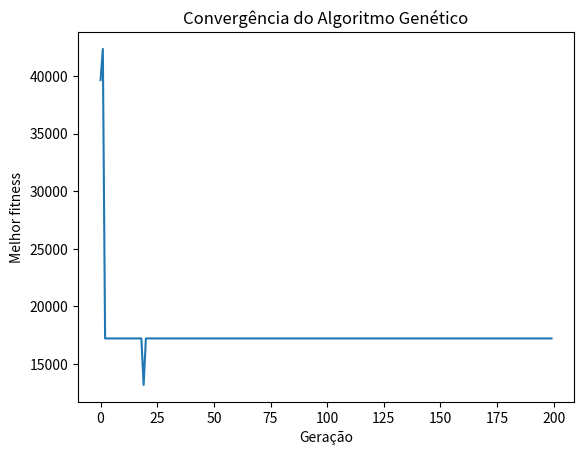

Python code for this plot:
import random
import matplotlib.pyplot as plt

# INDIVIDUO = [[[3, Quant], [9, Quant], [1, Quant]], [[2, Quant], [3, Quant], [7, Quant], [1, Quant], [2, Quant]], ...]
# O individuo é composto de 4 partes. O primeiro array representa o café da manhã, o segundo almoço, o terceiro café da tarde e o quarto, a janta
# O café da manhã e da tarde é composto de alimentos de 3 categorias: cereal, fruta e bebida
# O almoço e janta é composto de alimentos de 4 categorias: 2 cereais, 2 verduras/hortaliças, carne(almoço) ou peixe(janta) e bebida
# O array [[3, Quant], [9, Quant], [1, Quant]] por exemplo, pode representar o café da manhã, sendo que os arrays [3, Quant], [9, Quant], [1, Quant] representam a posição do alimento na base de dados, exemplo CAFE_CEREAIS[3] e Quant a porção de 100g do alimento, sendo que Quant * 100 representa a quantidade em gramas



# Mínimo e máximo de porções de 100g para cada tipo de alimento.
LIMITE_CEREAIS = [0.5, 1.5]
LIMITE_FRUTAS = [1, 1.5]
LIMITE_BEBIDAS = [1, 2]
LIMITE_CARNES = [0.8, 2]
LIMITE_PEIXES = [0.5, 2]
LIMITE_VERDURAS = [0.05, 0.2]

# Parâmetros do algoritmos genético
TAM_POPULACAO = 200
TAXA_MUTACAO = 0.1
NUM_GERACOES = 200
TAXA_CRUZAMENTO = 0.8


# Quantidades baseadas em 100g do alimento
# Ordem dos dados: Nome, Proteinas, Carboidratos, Gordura, Caloria

CAFE_CEREAIS = [["Biscoito Recheado Chocolate", 6, 71, 20, 472], ["Biscoito Salgado Cream Cracker", 10, 69, 14, 432],
["Cereal Matinal", 7, 84, 1, 382], ["Pao Frances", 8, 59, 3, 300]]

CAFE_FRUTAS = [["Abacate", 1, 6, 8, 96], ["Abacaxi", 1, 12, 0, 48], ["Banana prata", 1, 26, 0, 98],
["Coco", 4, 10, 0, 402], ["Goiaba vermelha", 1, 13, 0, 54], ["Laranja Pera", 1, 9, 0, 37], ["Maça Fuji", 0, 15, 0, 56],
["Maracujá", 2, 12, 2, 68], ["Melao", 1, 8, 0, 29], ["Morango", 1, 7, 0, 30]]

CAFE_BEBIDAS = [["Cafe", 15, 66, 12, 419], ["Agua de coco", 0, 5.3, 0, 21.5], ["Suco Laranja Pera", 0.7, 7.6, 0.1, 32.7], ["Suco de uva nectar", 0, 29, 0, 115], 
                      ["Leite UHT integral", 6, 8.8, 4, 113], ["Iogurte natural", 4, 2, 3, 51]]

REFEICAO_CEREAIS = [["Arroz integral cozido", 2.6, 25.8, 0.3, 123.5], ["Arroz tipo 1", 2.5, 28.1, 0.2, 128.3], ["Macarrao Instantaneo", 9, 62, 17, 432],
                  ["Feijao carioca", 20, 63, 1, 336], ["Lentilha", 23, 64, 1, 347]]

REFEICAO_VERDURAS_HORTALICAS = [["Abobrinha Italiana Refogada", 1.1, 4.2, 0.1, 24.4], ["Alface Lisa", 2, 2, 0, 14],
["Alho cru", 7, 24, 0, 113], ["Batata Doce Cozida", 0.6, 18.4, 0, 76.8], ["Beterraba Crua", 2, 11, 0, 49],
["Cará", 1.5, 18.9, 0, 77.6], ["Cenoura Cozida", 0.9, 6.7, 0.1, 29.9], ["Couve Crua", 3, 4, 1, 27],
["Espinafre Nova Zelândia Refogado", 2.7, 4.2, 0.9, 67.3], ["Mandioca Frita", 1.4, 50.3, 1.7, 300.1], 
["Nabo cru", 1, 4, 0, 18], ["Tomate com semente cru", 1, 3, 0, 15], ["Vagem crua", 2, 5, 0, 25]]

REFEICAO_PESCADOS = [["Corimbata Assado", 19, 0, 4.8, 261.5], ["Pintado Grelhado", 30.8, 0, 1.1, 152.2],
["File de Merluza Frito", 26.9, 0, 1.4, 191.6], ["Atum conserva em oleo", 26.2, 0, 1, 165.9]]

REFEICAO_CARNES = [["Carne bovina acem moida cozida", 26.7, 0, 10.9, 212.4], ["Carne bovina contra file sem gordura grelhado", 35.9, 0, 4.5, 193.7],
["Carne bovina costela assada", 28.8, 0, 27.7, 373], ["File mignon sem gordura grelhado", 33, 0, 9, 220],
["Carne bovina fraldinha com gordura cozida", 24, 0, 26, 338], ["Carne bovina lagarto cozida", 33, 0, 9, 221]]

REFEICAO_BEBIDAS = [["Refrigerante Guarana", 0, 10, 0, 38.7], ["Suco Laranja Pera", 0.7, 7.6, 0.1, 32.7], ["Suco de uva nectar", 0, 29, 0, 115]]

# Criar listas para o gráfico de convergência
geracoes = []
melhores_fitnesses=[]


# Função que retorna a quantidade de proteina, carboidrato, gordura e caloria totais de determinado individuo

def calcular_proteina_carboidrato_gordura_caloria(individuo):
    proteina = 0
    carboidrato = 0
    gordura = 0
    calorias = 0
    
    for i in range(len(individuo)):
        if i % 2 == 0: # Verdadeiro quando a refeição é café da manhã ou da tarde
            
            # Recebe a lista com o id e quantidade dos alimentos
            alimentos = individuo[i]
            
            # Percorre a lista com os alimentos, multiplicando a quantidade do alimento pela coluna do nutriente na base de dados e somando ao total de cada nutriente
            proteina += (alimentos[0][1] * CAFE_CEREAIS[alimentos[0][0]][1] + alimentos[1][1] * CAFE_FRUTAS[alimentos[1][0]][1] + 
                        alimentos[2][1] * CAFE_BEBIDAS[alimentos[2][0]][1])
            carboidrato += (alimentos[0][1] * CAFE_CEREAIS[alimentos[0][0]][2] + alimentos[1][1] * CAFE_FRUTAS[alimentos[1][0]][2] + 
                        alimentos[2][1] * CAFE_BEBIDAS[alimentos[2][0]][2])
            gordura += (alimentos[0][1] * CAFE_CEREAIS[alimentos[0][0]][3] + alimentos[1][1] * CAFE_FRUTAS[alimentos[1][0]][3] + 
                        alimentos[2][1] * CAFE_BEBIDAS[alimentos[2][0]][3])
            calorias += (alimentos[0][1] * CAFE_CEREAIS[alimentos[0][0]][4] + alimentos[1][1] * CAFE_FRUTAS[alimentos[1][0]][4] + 
                        alimentos[2][1] * CAFE_BEBIDAS[alimentos[2][0]][4])

        else:
            if i == 1: # Verdadeiro quando a refeição é o almoço
                carne = REFEICAO_CARNES
            elif i == 3: # Verdadeiro quando a refeição é a janta
                carne = REFEICAO_PESCADOS

            alimentos = individuo[i]

            proteina += (alimentos[0][1] * REFEICAO_CEREAIS[alimentos[0][0]][1] + alimentos[1][1] * REFEICAO_CEREAIS[alimentos[1][0]][1] + alimentos[2][1] * REFEICAO_VERDURAS_HORTALICAS[alimentos[2][0]][1] + 
                        alimentos[3][1] * REFEICAO_VERDURAS_HORTALICAS[alimentos[3][0]][1] + alimentos[4][1] * carne[alimentos[4][0]][1] + alimentos[5][1] * REFEICAO_BEBIDAS[alimentos[5][0]][1])
            carboidrato += (alimentos[0][1] * REFEICAO_CEREAIS[alimentos[0][0]][2] + alimentos[1][1] * REFEICAO_CEREAIS[alimentos[1][0]][2] + alimentos[2][1] * REFEICAO_VERDURAS_HORTALICAS[alimentos[2][0]][2] + 
                        alimentos[3][1] * REFEICAO_VERDURAS_HORTALICAS[alimentos[3][0]][2] + alimentos[4][1] * carne[alimentos[4][0]][2] + alimentos[5][1] * REFEICAO_BEBIDAS[alimentos[5][0]][2])
            gordura += (alimentos[0][1] * REFEICAO_CEREAIS[alimentos[0][0]][3] + alimentos[1][1] * REFEICAO_CEREAIS[alimentos[1][0]][3] + alimentos[2][1] * REFEICAO_VERDURAS_HORTALICAS[alimentos[2][0]][3] + 
                        alimentos[3][1] * REFEICAO_VERDURAS_HORTALICAS[alimentos[3][0]][3] + alimentos[4][1] * carne[alimentos[4][0]][3] + alimentos[5][1] * REFEICAO_BEBIDAS[alimentos[5][0]][3])
            calorias += (alimentos[0][1] * REFEICAO_CEREAIS[alimentos[0][0]][4] + alimentos[1][1] * REFEICAO_CEREAIS[alimentos[1][0]][4] + alimentos[2][1] * REFEICAO_VERDURAS_HORTALICAS[alimentos[2][0]][4] + 
                        alimentos[3][1] * REFEICAO_VERDURAS_HORTALICAS[alimentos[3][0]][4] + alimentos[4][1] * carne[alimentos[4][0]][4] + alimentos[5][1] * REFEICAO_BEBIDAS[alimentos[5][0]][4])

    return proteina, carboidrato, gordura, calorias




# Avalia o individuo com base nas restrições e valores desejados de nutrientes e calorias
def avaliar_individuo(individuo):
    proteina, carboidrato, gordura, caloria = calcular_proteina_carboidrato_gordura_caloria(individuo)
    nutrientes = proteina + carboidrato + gordura

    # Ajuste dos valores desejados dos nutrientes
    meta_proteina = 0.25  # 25% de proteína
    meta_carboidrato = 0.50  # 50% de carboidrato
    meta_gordura = 0.25  # 25% de gordura


    # Cálculo dos desvios ponderados dos nutrientes
    peso_proteina = 2.0  # Peso maior para proteína
    peso_carboidrato = 1.0
    peso_gordura = 1.5  # Peso maior para gordura

    relacao_proteina = abs(((proteina / nutrientes) * 100) - (meta_proteina * 100))
    relacao_carboidrato = abs(((carboidrato / nutrientes) * 100) - (meta_carboidrato * 100))
    relacao_gordura = abs(((gordura / nutrientes) * 100) - (meta_gordura * 100))


    # Penalização para valores nutricionais acima das metas
    penalidade_excesso = 0.1  # Fator de penalidade para cada unidade acima da meta
    excesso_proteina = max(0, proteina - (meta_proteina * nutrientes))
    excesso_carboidrato = max(0, carboidrato - (meta_carboidrato * nutrientes))
    excesso_gordura = max(0, gordura - (meta_gordura * nutrientes))

    fitness = (peso_proteina * relacao_proteina) + (peso_carboidrato * relacao_carboidrato) + (peso_gordura * relacao_gordura)
    fitness += (penalidade_excesso * (excesso_proteina + excesso_carboidrato + excesso_gordura))


    # Se caloria ultrapassar 2500kcal penaliza o indivíduo
    if caloria > 2500:
        fitness *= 10


    # Penalização por falta de calorias desejadas
    meta_calorias = 2500  # Valor desejado de calorias
    penalidade_calorias = 0.1  # Fator de penalidade para cada caloria abaixo da meta
    falta_calorias = meta_calorias - caloria

    if falta_calorias > 0:
        fitness += penalidade_calorias * falta_calorias

    
    # Penalização por repetição de alimentos da mesma categoria
    almoco = individuo[1]
    cereal = [REFEICAO_CEREAIS[almoco[0][0]][0], REFEICAO_CEREAIS[almoco[1][0]][0]]

    if cereal[0] == cereal[1]:
        fitness *= 20

    verdura = [REFEICAO_VERDURAS_HORTALICAS[almoco[2][0]][0], REFEICAO_VERDURAS_HORTALICAS[almoco[3][0]][0]]

    if verdura[0] == verdura[1]:
        fitness *= 3


    janta = individuo[3]
    cereal = [REFEICAO_CEREAIS[janta[0][0]][0], REFEICAO_CEREAIS[janta[1][0]][0]]

    if cereal[0] == cereal[1]:
        fitness *= 20

    verdura = [REFEICAO_VERDURAS_HORTALICAS[janta[2][0]][0], REFEICAO_VERDURAS_HORTALICAS[janta[3][0]][0]]

    if verdura[0] == verdura[1]:
        fitness *= 3


    # Penalização por tipos diferentes do mesmo alimento
    almoco = individuo[1]
    cereal = [REFEICAO_CEREAIS[almoco[0][0]][0], REFEICAO_CEREAIS[almoco[1][0]][0]]

    if "Arroz" in cereal[0] and "Arroz" in cereal[1]:
        fitness *= 50

    janta = individuo[3]
    cereal = [REFEICAO_CEREAIS[janta[0][0]][0], REFEICAO_CEREAIS[janta[1][0]][0]]

    if "Arroz" in cereal[0] and "Arroz" in cereal[1]:
        fitness *= 50


    # Penalização por alimento gorduroso no café
    cafe = individuo[0]
    fitness *= 20 * cafe[0][1] * CAFE_CEREAIS[cafe[0][0]][3]

    cafe = individuo[2]
    fitness *= 20 * cafe[0][1] * CAFE_CEREAIS[cafe[0][0]][3]


    # Recompensa por café como bebida
    alimento = individuo[0]
    cafe = CAFE_BEBIDAS[alimento[2][0]][0]

    if "Cafe" in cafe:
        fitness *= 0.6

    alimento = individuo[2]
    cafe = CAFE_BEBIDAS[alimento[2][0]][0]

    if "Cafe" in cafe:
        fitness *= 0.8


    # Penalização por água de coco vir acompanhada de uma fruta que não seja coco
    alimento = individuo[0]
    agua_coco = CAFE_BEBIDAS[alimento[2][0]][0]
    fruta = CAFE_FRUTAS[alimento[1][0]][0]

    if "coco" in agua_coco and "Coco" not in fruta:
        fitness *= 1.6

    alimento = individuo[2]
    agua_coco = CAFE_BEBIDAS[alimento[2][0]][0]
    fruta = CAFE_FRUTAS[alimento[1][0]][0]

    if "coco" in agua_coco and "Coco" not in fruta:
        fitness *= 1.8


    return fitness

def cruzar_individuos(individuo1, individuo2):
    # O filho recebe o café da manhã e da tarde do individuo1 e almoço e janta do individuo2
    filho = [individuo1[0], individuo2[1], individuo1[2], individuo2[3]]
    return filho

def torneio(g1, g2):
    g1.sort(key=avaliar_individuo)
    g2.sort(key=avaliar_individuo)
    return cruzar_individuos(g1[0], g2[0])

def gerar_individuo():

    # Cria os arrays contendo o id do alimento e quantidade de forma aleatória, respeitando os limites impostos
    CMC = [random.randint(0, len(CAFE_CEREAIS) - 1), random.uniform(LIMITE_CEREAIS[0], LIMITE_CEREAIS[1])]
    CMF = [random.randint(0, len(CAFE_FRUTAS) - 1), random.uniform(LIMITE_FRUTAS[0], LIMITE_FRUTAS[1])]
    CMB = [random.randint(0, len(CAFE_BEBIDAS) - 1), random.uniform(LIMITE_BEBIDAS[0], LIMITE_BEBIDAS[1])]
    ACE = [random.randint(0, len(REFEICAO_CEREAIS) - 1), random.uniform(LIMITE_CEREAIS[0], LIMITE_CEREAIS[1])]
    ACE2 = [random.randint(0, len(REFEICAO_CEREAIS) - 1), random.uniform(LIMITE_CEREAIS[0], LIMITE_CEREAIS[1])]
    AVH = [random.randint(0, len(REFEICAO_VERDURAS_HORTALICAS) - 1), random.uniform(LIMITE_VERDURAS[0], LIMITE_VERDURAS[1])]
    AVH2 = [random.randint(0, len(REFEICAO_VERDURAS_HORTALICAS) - 1), random.uniform(LIMITE_VERDURAS[0], LIMITE_VERDURAS[1])]
    ACA = [random.randint(0, len(REFEICAO_CARNES) - 1), random.uniform(LIMITE_CARNES[0], LIMITE_CARNES[1])]
    ABE = [random.randint(0, len(REFEICAO_BEBIDAS) - 1), random.uniform(LIMITE_BEBIDAS[0], LIMITE_BEBIDAS[1])]
    CTC = [random.randint(0, len(CAFE_CEREAIS) - 1), random.uniform(LIMITE_CEREAIS[0], LIMITE_CEREAIS[1])]
    CTF = [random.randint(0, len(CAFE_FRUTAS) - 1), random.uniform(LIMITE_FRUTAS[0], LIMITE_FRUTAS[1])]
    CTB = [random.randint(0, len(CAFE_BEBIDAS) - 1), random.uniform(LIMITE_BEBIDAS[0], LIMITE_BEBIDAS[1])]
    JCE = [random.randint(0, len(REFEICAO_CEREAIS) - 1), random.uniform(LIMITE_CEREAIS[0], LIMITE_CEREAIS[1])]
    JCE2 = [random.randint(0, len(REFEICAO_CEREAIS) - 1), random.uniform(LIMITE_CEREAIS[0], LIMITE_CEREAIS[1])]
    JVH = [random.randint(0, len(REFEICAO_VERDURAS_HORTALICAS) - 1), random.uniform(LIMITE_VERDURAS[0], LIMITE_VERDURAS[1])]
    JVH2 = [random.randint(0, len(REFEICAO_VERDURAS_HORTALICAS) - 1), random.uniform(LIMITE_VERDURAS[0], LIMITE_VERDURAS[1])]
    JPE = [random.randint(0, len(REFEICAO_PESCADOS) - 1), random.uniform(LIMITE_PEIXES[0], LIMITE_PEIXES[1])]
    JBE = [random.randint(0, len(REFEICAO_BEBIDAS) - 1), random.uniform(LIMITE_BEBIDAS[0], LIMITE_BEBIDAS[1])]

    individuo = [[CMC, CMF, CMB], [ACE, ACE2, AVH, AVH2, ACA, ABE], [CTC, CTF, CTB], [JCE, JCE2, JVH, JVH2, JPE, JBE]]
    return individuo


def imprimir_dieta(individuo):
    cafe_manha = individuo[0]
    almoco = individuo[1]
    cafe_tarde = individuo[2]
    janta = individuo[3]
    

    # Armazena o nome do alimento e a sua quantidade em gramas
    cereal = CAFE_CEREAIS[cafe_manha[0][0]][0]
    porcao_cereal = cafe_manha[0][1] * 100
    fruta = CAFE_FRUTAS[cafe_manha[1][0]][0]
    porcao_fruta = cafe_manha[1][1] * 100
    bebida = CAFE_BEBIDAS[cafe_manha[2][0]][0]
    porcao_bebida = cafe_manha[2][1] * 100

    print(cereal, " -> ", porcao_cereal, "g\n", fruta, " -> ", porcao_fruta,"g\n", bebida, " -> ", porcao_bebida, "ml\n")
    
    cereal = [REFEICAO_CEREAIS[almoco[0][0]][0], REFEICAO_CEREAIS[almoco[1][0]][0]]
    porcao_cereal = [almoco[0][1] * 100, almoco[1][1] * 100]
    verdura = [REFEICAO_VERDURAS_HORTALICAS[almoco[2][0]][0], REFEICAO_VERDURAS_HORTALICAS[almoco[3][0]][0]]
    porcao_verdura = [almoco[2][1] * 100, almoco[3][1] * 100]
    carne = REFEICAO_CARNES[almoco[4][0]][0]
    porcao_carne = almoco[4][1] * 100
    bebida = REFEICAO_BEBIDAS[almoco[5][0]][0]
    porcao_bebida = almoco[5][1] * 100

    print(cereal, " -> ", porcao_cereal, "g\n", verdura, " -> ", porcao_verdura,"g\n", carne, " -> ", porcao_carne, "g\n", bebida, " -> ", porcao_bebida, "ml\n")
    
    cereal = CAFE_CEREAIS[cafe_tarde[0][0]][0]
    porcao_cereal = cafe_tarde[0][1] * 100
    fruta = CAFE_FRUTAS[cafe_tarde[1][0]][0]
    porcao_fruta = cafe_tarde[1][1] * 100
    bebida = CAFE_BEBIDAS[cafe_tarde[2][0]][0]
    porcao_bebida = cafe_tarde[2][1] * 100

    print(cereal, " -> ", porcao_cereal, "g\n", fruta, " -> ", porcao_fruta,"g\n", bebida, " -> ", porcao_bebida, "ml\n")
    
    cereal = [REFEICAO_CEREAIS[janta[0][0]][0], REFEICAO_CEREAIS[janta[1][0]][0]]
    porcao_cereal = [janta[0][1] * 100, janta[1][1] * 100]
    verdura = [REFEICAO_VERDURAS_HORTALICAS[janta[2][0]][0], REFEICAO_VERDURAS_HORTALICAS[janta[3][0]][0]]
    porcao_verdura = [janta[2][1] * 100, janta[3][1] * 100]
    carne = REFEICAO_PESCADOS[janta[4][0]][0]
    porcao_carne = janta[4][1] * 100
    bebida = REFEICAO_BEBIDAS[janta[5][0]][0]
    porcao_bebida = janta[5][1] * 100

    print(cereal, " -> ", porcao_cereal, "g\n", verdura, " -> ", porcao_verdura,"g\n", carne, " -> ", porcao_carne, "g\n", bebida, " -> ", porcao_bebida, "ml\n")
    
    proteina, carboidrato, gordura, caloria = calcular_proteina_carboidrato_gordura_caloria(individuo)
    
    print("Proteina total: ", proteina, "g\nCarboidrato total: ", carboidrato, "g\nGordura total: ", gordura, "g\nCaloria total: ", caloria, "kcal")
    print(f"Fitness = {avaliar_individuo(individuo)}")

# Gerar a população inicial
populacao = []
for i in range(TAM_POPULACAO):
    individuo = gerar_individuo()
    populacao.append(individuo)
    
# CAFE, REFEICAO, LANCHE, REFEICAO
#INDIVIDUO = [[[3, Quant], [9, Quant], [1, Quant]], [5, 9, 2, 1, 4], [3, 9, 1], [5, 9, 2, 1, 4]]

melhores_individuos = []
# Executar o algoritmo genético
for geracao in range(NUM_GERACOES):
    # Avaliar a qualidade da população
    fitnesses = [avaliar_individuo(individuo) for individuo in populacao]
    nova_populacao = []

    # Realizar o cruzamento por torneio
    for i in range(TAM_POPULACAO):

        gladiadores1 = []
        gladiadores2 = []
    
        for j in range(5):
            gladiadores1.append(random.choice(populacao))
            gladiadores2.append(random.choice(populacao))
        filho1 = torneio(gladiadores1, gladiadores2)
        nova_populacao.append(filho1)

    # Realizar a mutação na nova população
    for i in range(len(nova_populacao)):
        if random.random() < TAXA_MUTACAO:
            nova_populacao[i] = gerar_individuo()
                

    # Substituir a população anterior pela nova população
    populacao = nova_populacao

    melhor_individuo = min(populacao, key=avaliar_individuo)
    melhores_individuos.append(melhor_individuo)
    melhor_fitness = avaliar_individuo(melhor_individuo)
    geracoes = list(range(NUM_GERACOES))
    melhores_fitnesses.append(melhor_fitness)



melhor_individuo = min(melhores_individuos, key=avaliar_individuo)
print("MELHOR INDIVIDUO -> ", melhor_individuo)
print()
imprimir_dieta(melhor_individuo)



# Plotar o gráfico de convergência
#print(geracoes)
plt.plot(geracoes, melhores_fitnesses)
plt.xlabel('Geração')
plt.ylabel('Melhor fitness')
plt.title('Convergência do Algoritmo Genético')
plt.show()
